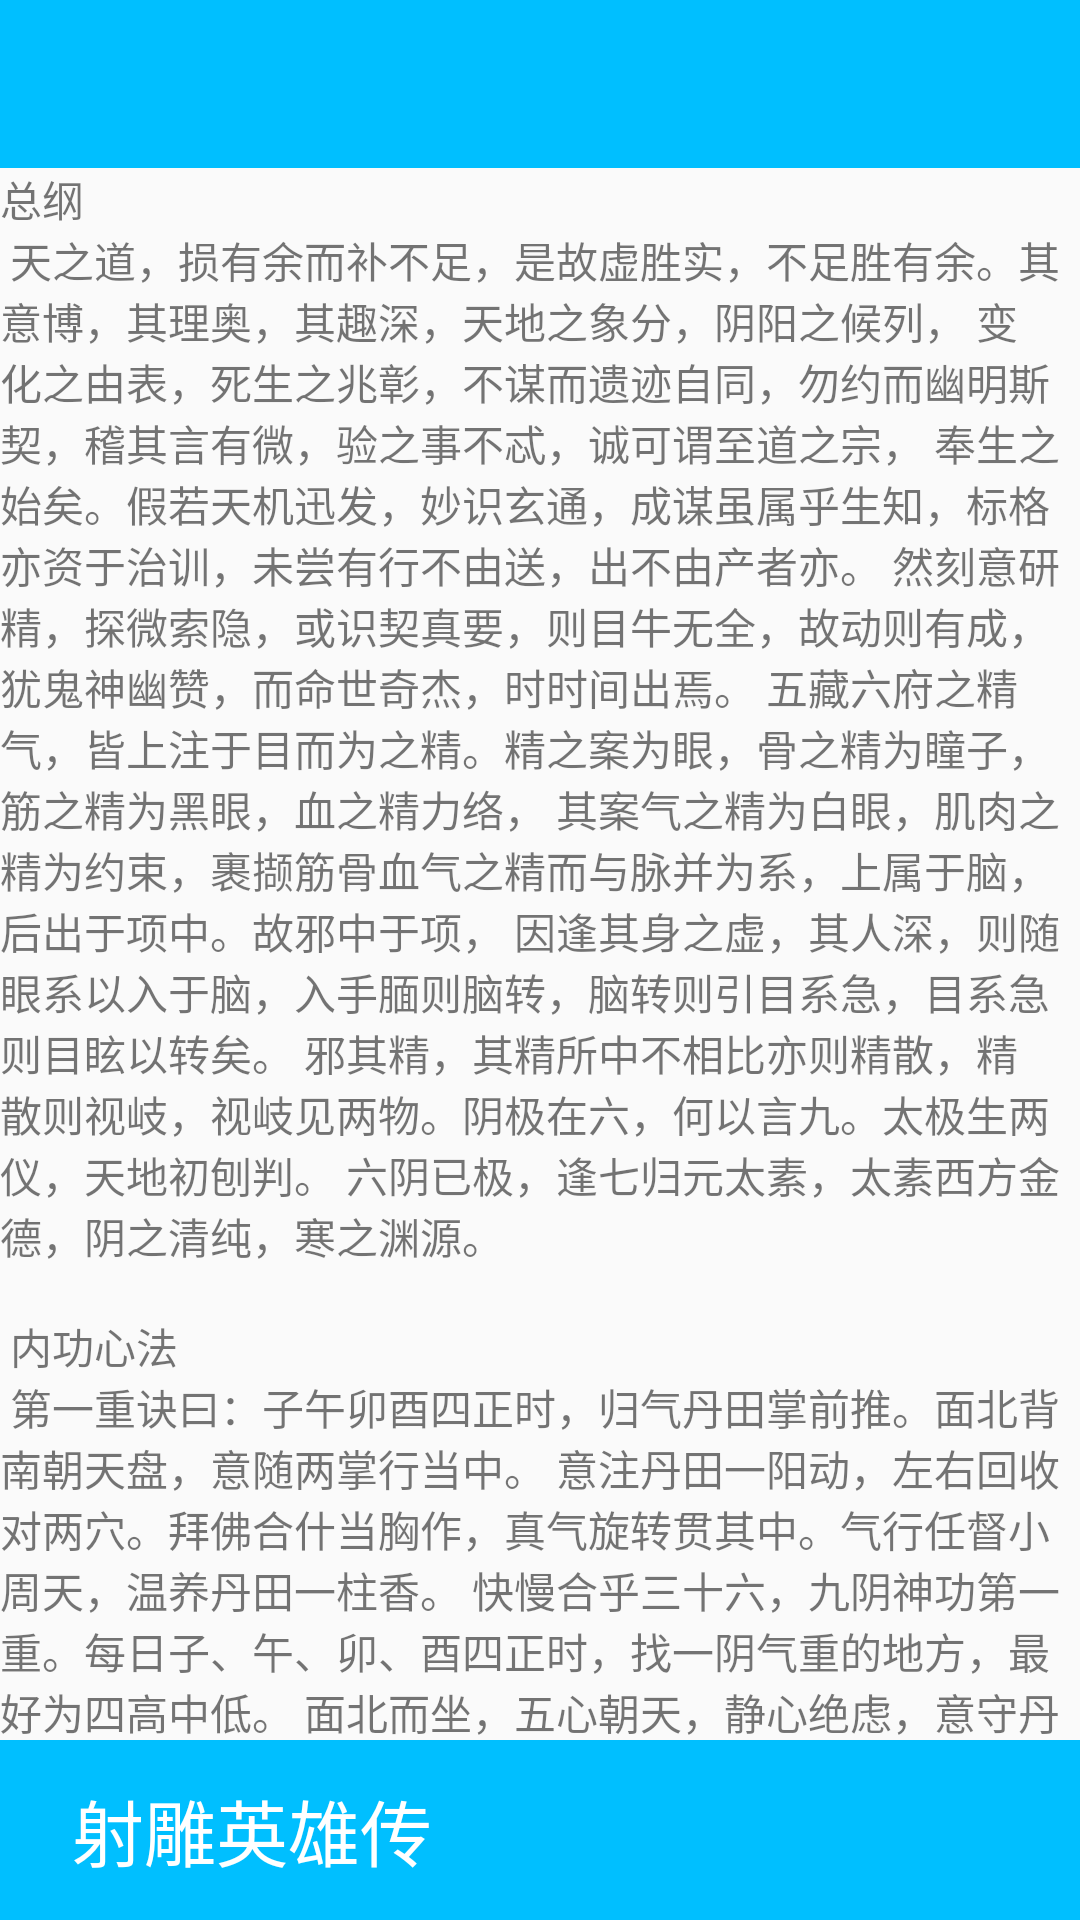

The Android layout XML behind this screen, and the referenced resources:
<!-- AndroidManifest.xml: application theme AppTheme -->
<!-- res/layout/activity_wrap_view.xml -->
<?xml version="1.0" encoding="utf-8"?>
<RelativeLayout xmlns:android="http://schemas.android.com/apk/res/android"
    xmlns:app="http://schemas.android.com/apk/res-auto"
    android:orientation="vertical"
    android:layout_width="match_parent"
    android:layout_height="match_parent">

    <androidx.appcompat.widget.Toolbar
        android:id="@+id/toolbar"
        android:layout_width="match_parent"
        android:layout_height="?attr/actionBarSize"
        android:background="?attr/colorPrimary"
        android:theme="@style/ThemeOverlay.AppCompat.Dark.ActionBar"
        app:popupTheme="@style/ThemeOverlay.AppCompat.Light" />

    <TextView
        android:id="@+id/tvBottom"
        android:layout_width="match_parent"
        android:layout_height="60dp"
        android:background="?attr/colorPrimary"
        android:layout_alignParentBottom="true"
        android:textSize="24sp"
        android:gravity="center_vertical"
        android:paddingLeft="24dp"
        android:paddingStart="24dp"
        android:textColor="@android:color/white"
        android:text="射雕英雄传" />


    <androidx.core.widget.NestedScrollView
        android:layout_width="match_parent"
        android:layout_height="match_parent"
        android:layout_below="@id/toolbar"
        android:layout_above="@id/tvBottom">

        <TextView
            android:layout_width="match_parent"
            android:layout_height="wrap_content"
            android:text="@string/jiuyin"/>

    </androidx.core.widget.NestedScrollView>

</RelativeLayout>
<!-- resources referenced by this layout -->
<resources>
  <string name="jiuyin">
          总纲\n
          天之道，损有余而补不足，是故虚胜实，不足胜有余。其意博，其理奥，其趣深，天地之象分，阴阳之候列，
          变化之由表，死生之兆彰，不谋而遗迹自同，勿约而幽明斯契，稽其言有微，验之事不忒，诚可谓至道之宗，
          奉生之始矣。假若天机迅发，妙识玄通，成谋虽属乎生知，标格亦资于治训，未尝有行不由送，出不由产者亦。
          然刻意研精，探微索隐，或识契真要，则目牛无全，故动则有成，犹鬼神幽赞，而命世奇杰，时时间出焉。
          五藏六府之精气，皆上注于目而为之精。精之案为眼，骨之精为瞳子，筋之精为黑眼，血之精力络，
          其案气之精为白眼，肌肉之精为约束，裹撷筋骨血气之精而与脉并为系，上属于脑，后出于项中。故邪中于项，
          因逢其身之虚，其人深，则随眼系以入于脑，入手腼则脑转，脑转则引目系急，目系急则目眩以转矣。
          邪其精，其精所中不相比亦则精散，精散则视岐，视岐见两物。阴极在六，何以言九。太极生两仪，天地初刨判。
          六阴已极，逢七归元太素，太素西方金德，阴之清纯，寒之渊源。\n\n
  
          内功心法\n
          第一重诀曰：子午卯酉四正时，归气丹田掌前推。面北背南朝天盘，意随两掌行当中。
          意注丹田一阳动，左右回收对两穴。拜佛合什当胸作，真气旋转贯其中。气行任督小周天，温养丹田一柱香。
          快慢合乎三十六，九阴神功第一重。每日子、午、卯、酉四正时，找一阴气重的地方，最好为四高中低。
          面北而坐，五心朝天，静心绝虑，意守丹田，到一阳初动之时，双手在胸前合什，指尖朝前。
          引丹田之气沿督脉上行，任脉下归丹田。如此待小周天三十六圈。由慢至快。
          气归丹田后，双掌前推，掌心向前，掌指朝天，气行两掌。双掌指下垂，掌指朝下，掌心朝下，迅速收回，
          左手掌心对准气海穴，右手掌心对准命门穴，真气随手式成螺旋状贯入气海、命门两穴。汇于丹田内。
          如此意守下丹田一柱香的时间。待此功练有一定功力，能收发自如，有抗寒之功时可修第二重。\n\n
  
          第二重诀曰：极寒午时正，独坐寒冰床。**面朝北，气行小周天。五心朝天式，打开丹田门。寒气螺旋入，收发当自如。
          合和汇丹田，落雪雪不化。缩如一寒珠，雪落无化雪。扩为雾环身，九阴第二重。每日午时，找一极寒之地，
          面北背南，五心朝天，坐于寒冰床上（一种玉、一年四季都如寒冰一样）。
          今人练习可在冰或雪上练习，静心绝虑，启动周天三十六圈，意守丹田片刻，打开气海、命门两穴，
          分别成螺旋状入寒气，吸一柱香的时间后，关闭以上两穴，丹田内有一寒球再不停的旋转，越转越大，
          至到隔体三丈远，收回。如此反复八十一次，练到雪花落体而不化，放气时雪花距体三尺不落为功成。\n\n
  
          第三重诀曰：法如第二重，阴阳互相克。意在修罡气，热火不侵法。阳中求真阴，九阴第三重。
          每日子时，找一极热之地，坐于火鼎之上（今人练习坐在铁板上，下面加火，应慢慢加热，以不能忍耐为度）。
          面北背南，五心朝天，静心绝虑，起动丹田寒气防止热气侵入，其方法就是第二重所练寒气用以抗热量。此乃“真阳中求真阴”。\n\n
  
          第四重诀曰：法如第三重，阴合阴为生。同为修罡气，静流极之法。以阴练真阴，九阴第四重。
          不拘时间，找一静止不动的水池，五心朝天，坐于湖底，静心绝虑，水位不过脖子，运行丹田真气用以抗水之压力，
          其方法与第三重相同，待体入水，而衣不湿为成。然后找有流动河水中练，急流下练，而衣不湿为成。到此《九阴神功》成。
          如用掌把真气放出击人，就是催心掌。\n\n
  
          第五重采气诀曰：采气不在气，口闭双目开。玄机在于目，神气乾鼎聚。此法为增进内力之法，用以目吸聚宇宙内的精气，
          主要是修炼双眼，使双眼在对敌时能求察分明，并有摄取敌人神魂之效。每日太阳将出之际，站于高处，双眼平视太阳，
          带双眼发热时，意念太阳之气由双目吸入汇于上丹田，吸汇到一定程度自天目穴射出，在由双眼收回，如此反复。\n\n
  
          横空挪移\n
          螺旋九影，左右挪移，其聊不为，以气行之，可幻化九影诱敌。如加九阴白骨爪其威力可增十倍。
          如何横空挪移可据个况自定，今公之二法以参考。 诀曰：左转一，左转半。右转一，右转半。左右转一为不一，横空旋较为太一。
          诀曰：左旋右旋天地旋，左踏右空平地旋。合手阴阳为上旋，右踏左空旋不为。虽为身法，实含玄理。
          须参照“九阴行功诀曰”进行，以防走火。习此功主要为子、午两时，其它时间亦可。必须选一处绝对安静，空气必须流畅。
          此功中的呼吸均为鼻吸鼻呼。习此功贵在持之以恒。功中会出现各种幻境，千万不可惧怕，顺其自然。练功中出现自然腾空，应顺其自然，千万不可妄加意念。
      </string>
  <style name="AppTheme" parent="Theme.AppCompat.Light.NoActionBar">
          
          <item name="colorPrimary">@color/colorPrimary</item>
          <item name="colorPrimaryDark">@color/colorPrimaryDark</item>
          <item name="colorAccent">@color/colorAccent</item>
      </style>
  <color name="colorPrimary">@color/deepSkyBlue</color>
  <color name="colorPrimaryDark">#3700B3</color>
  <color name="colorAccent">@color/deepSkyBlue</color>
  <color name="deepSkyBlue">#00BFFF</color>
</resources>
